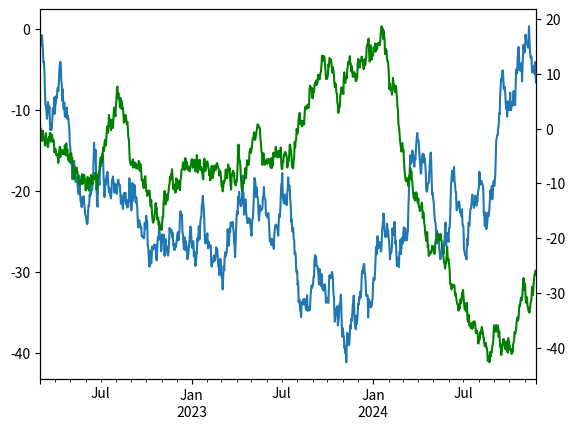
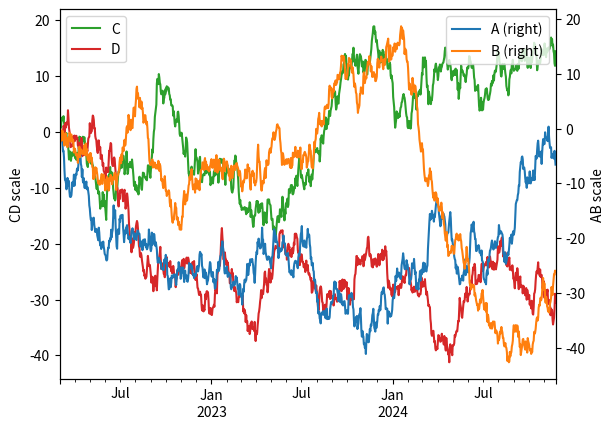

Python code for these plots, in order:
import numpy as np
import pandas as pd
import matplotlib.pyplot as plt

ts = pd.Series(
    np.random.randn(1000), index=pd.date_range("3/1/2022", periods=1000)
)  # 月/日/年
#     ts = ts.cumsum()
df = pd.DataFrame(np.random.randn(1000, 4), index=ts.index, columns=list("ABCD"))
df = df.cumsum()
print(df)
# 图1：其中A图用左Y轴标注，B图用右Y轴标注，二者共用一个X轴
df.A.plot()  # 对A列作图，同理可对行做图
df.B.plot(secondary_y=True, style="g")  # 设置第二个y轴（右y轴）
# 图2
ax = df.plot(
    secondary_y=["A", "B"]
)  # 定义column A B使用右Y轴。ax（axes）可以理解为子图，也可以理解成对黑板进行切分，每一个板块就是一个axes
#     ax = df.plot(secondary_y=['A', 'B'], mark_right=False)#上一行默认图列会显示（right）, mark_right=False即关闭显示
ax.set_ylabel("CD scale")
ax.right_ax.set_ylabel("AB scale")
ax.legend(loc="upper left")  # 设置图例的位置
ax.right_ax.legend(loc="upper right")
#     ax.legend(loc='1')
#     plt.legend(loc='2')zhem
# 展示
plt.show()
